Run: headless pygame with SDL's dummy video driver; simulated clock (each Clock.tick advances the game by its frame time, no real sleeping); random seed 0; keys injected as events and as key.get_pressed() state; no mouse input.
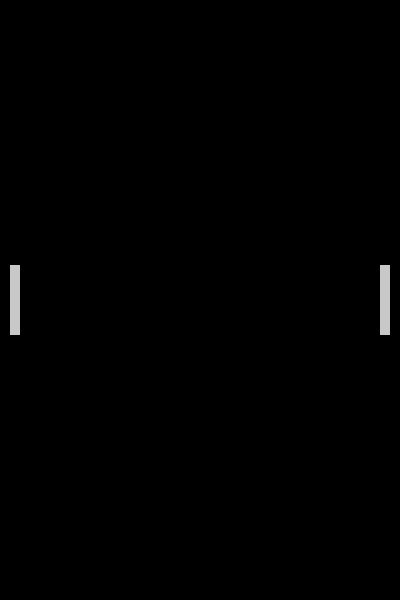
Frame 1 of 4 · flips 1–60 · no input
Frame 2 of 4 · flips 61–180 · tapped SPACE, RETURN · held RIGHT (→), D · screen unchanged from frame 1, image omitted
Frame 3 of 4 · flips 181–300 · held DOWN (↓), S · screen unchanged from frame 2, image omitted
Frame 4 of 4 · flips 301–420 · held LEFT (←), A, UP (↑), W · screen unchanged from frame 3, image omitted

The pygame program that drew these frames:

import pygame

##############################################################
# Configuraciones
##############################################################
ANCHO = 400
ALTO = 600

ALTO_PALA = 70
ANCHO_PALA = 10
MARGEN = 10


COLOR_FONDO = (0, 0, 0)
COLOR_OBJETOS = (200, 200, 200)

###############################################################

class Pong:

    def __init__(self):
        pygame.init()
        self.pantalla = pygame.display.set_mode((ANCHO, ALTO))

    def jugar(self):
        salir = False

        while not salir:
            # Bucle principal (main loop)
            
            # Capturar los eventos
            for evento in pygame.event.get():
                if evento.type == pygame.QUIT:
                    print("Has pulsado el botón de cerrar la ventana")
                    salir = True
    
            # renderizar mis objetos (pintar en pantalla)
            # 1. borrar pantalla
            pygame.draw.rect(
                self.pantalla,
                COLOR_FONDO,
                ((0,0), (ANCHO, ALTO)))

            # 2. Pintar los objetos en la posición correspondiente

            y = (ALTO - ALTO_PALA) / 2
            # Pinto el jugador 1 a la izquierda
            x1 = MARGEN
            jugador1 = pygame.Rect(x1, y, ANCHO_PALA, ALTO_PALA)
            pygame.draw.rect(self.pantalla, COLOR_OBJETOS, jugador1)

            # Pinto el jugador 2
            x2 = ANCHO - MARGEN - ANCHO_PALA
            jugador2 = pygame.Rect(x2, y, ANCHO_PALA, ALTO_PALA)
            pygame.draw.rect(self.pantalla, COLOR_OBJETOS, jugador2)
            

            # 3. mostrar los cambios en la pantalla
            pygame.display.flip()

        pygame.quit()


juego = Pong()
juego.jugar()
